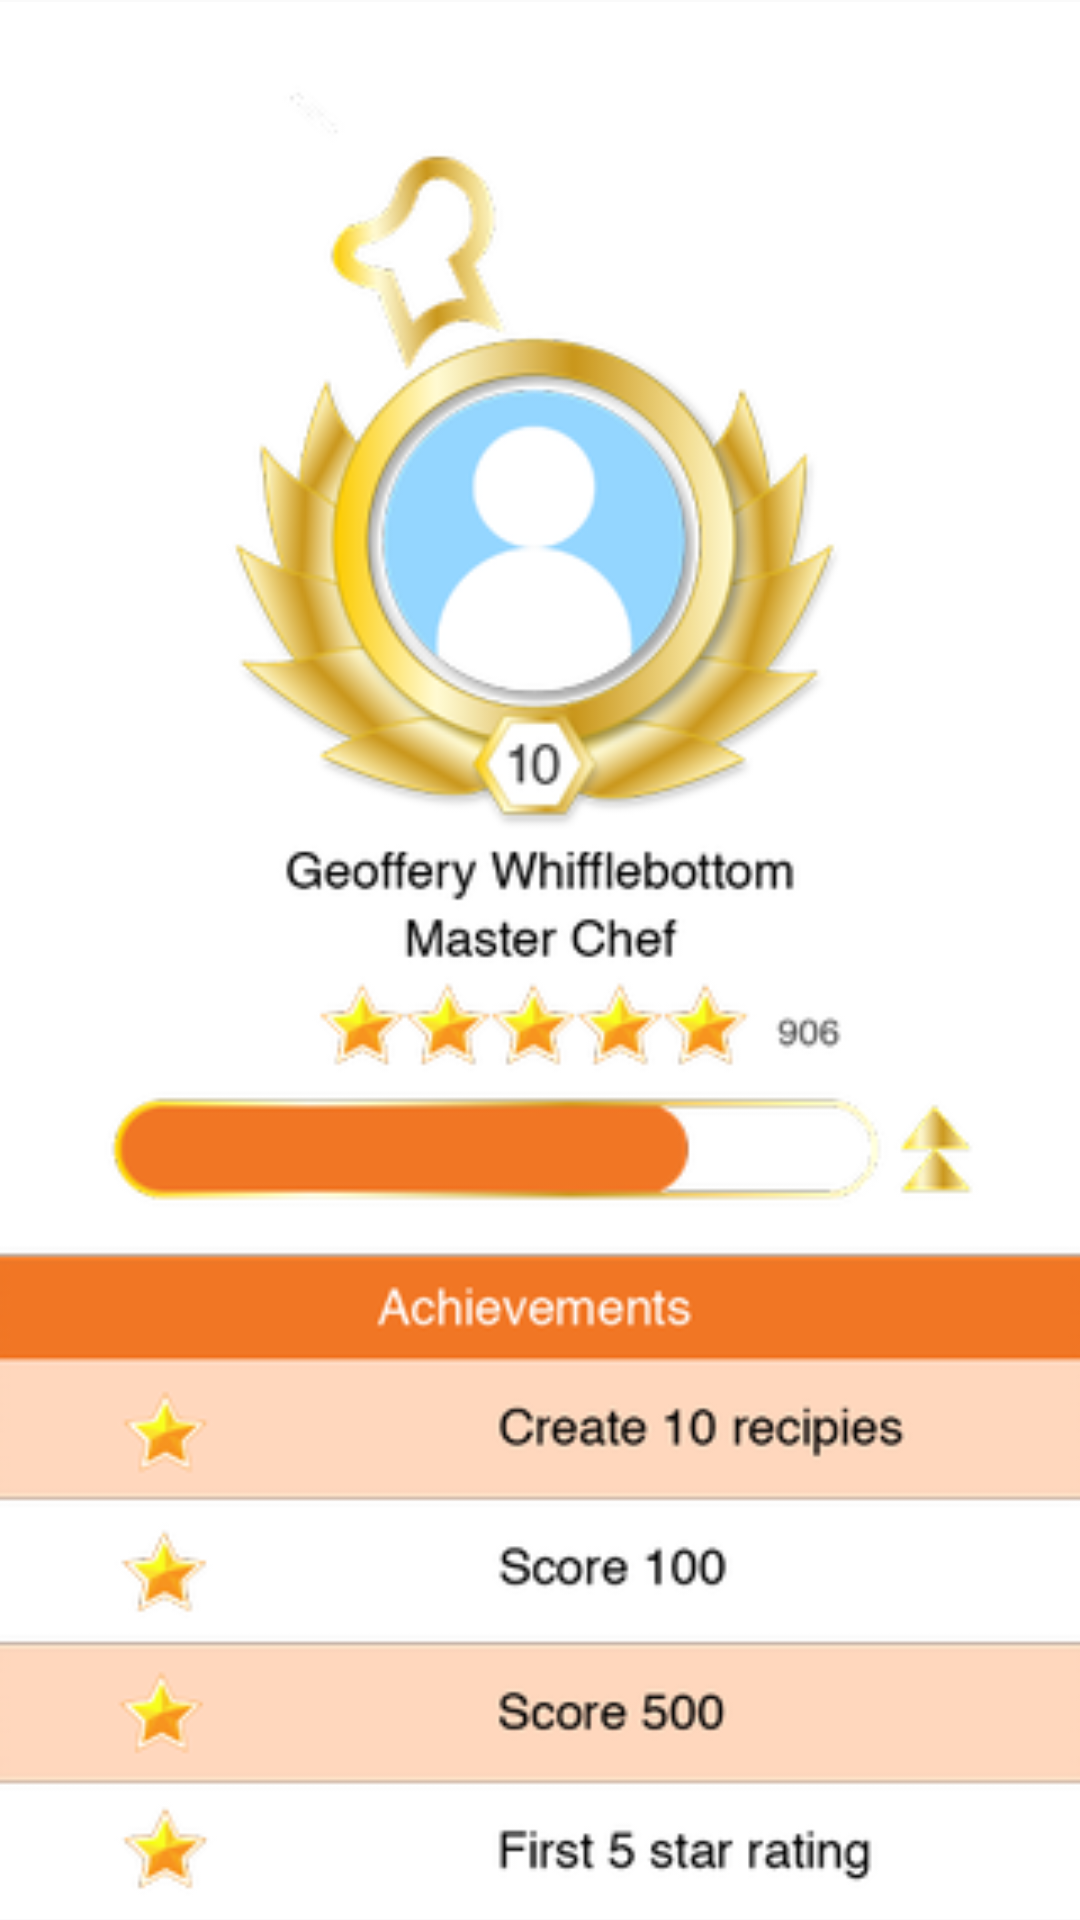

Android layout source for this screen:
<!-- AndroidManifest.xml: application theme AppTheme -->
<!-- res/layout/activity_profile.xml -->
<?xml version="1.0" encoding="utf-8"?>
<LinearLayout xmlns:android="http://schemas.android.com/apk/res/android"
    xmlns:app="http://schemas.android.com/apk/res-auto"
    xmlns:tools="http://schemas.android.com/tools"
    android:layout_width="match_parent"
    android:layout_height="match_parent"
    tools:context=".Profile">

    <ImageView
        android:layout_width="match_parent"
        android:layout_height="match_parent"
        android:src="@drawable/profile"
        android:id="@+id/imageViewProfile"/>

</LinearLayout>
<!-- resources referenced by this layout -->
<resources>
  <!-- drawable profile: png bitmap (drawable, 76903 bytes) -->
  <style name="AppTheme" parent="Theme.AppCompat.Light.NoActionBar">
          
          <item name="colorPrimary">@color/colorPrimary</item>
          <item name="colorPrimaryDark">@color/colorPrimary</item>
          <item name="colorAccent">@color/colorAccent</item>
          <item name="android:actionMenuTextColor">@color/colorWhite</item>
      </style>
  <color name="colorPrimary">#F17624</color>
  <color name="colorAccent">#000000</color>
  <color name="colorWhite">#FFFFFF</color>
</resources>
